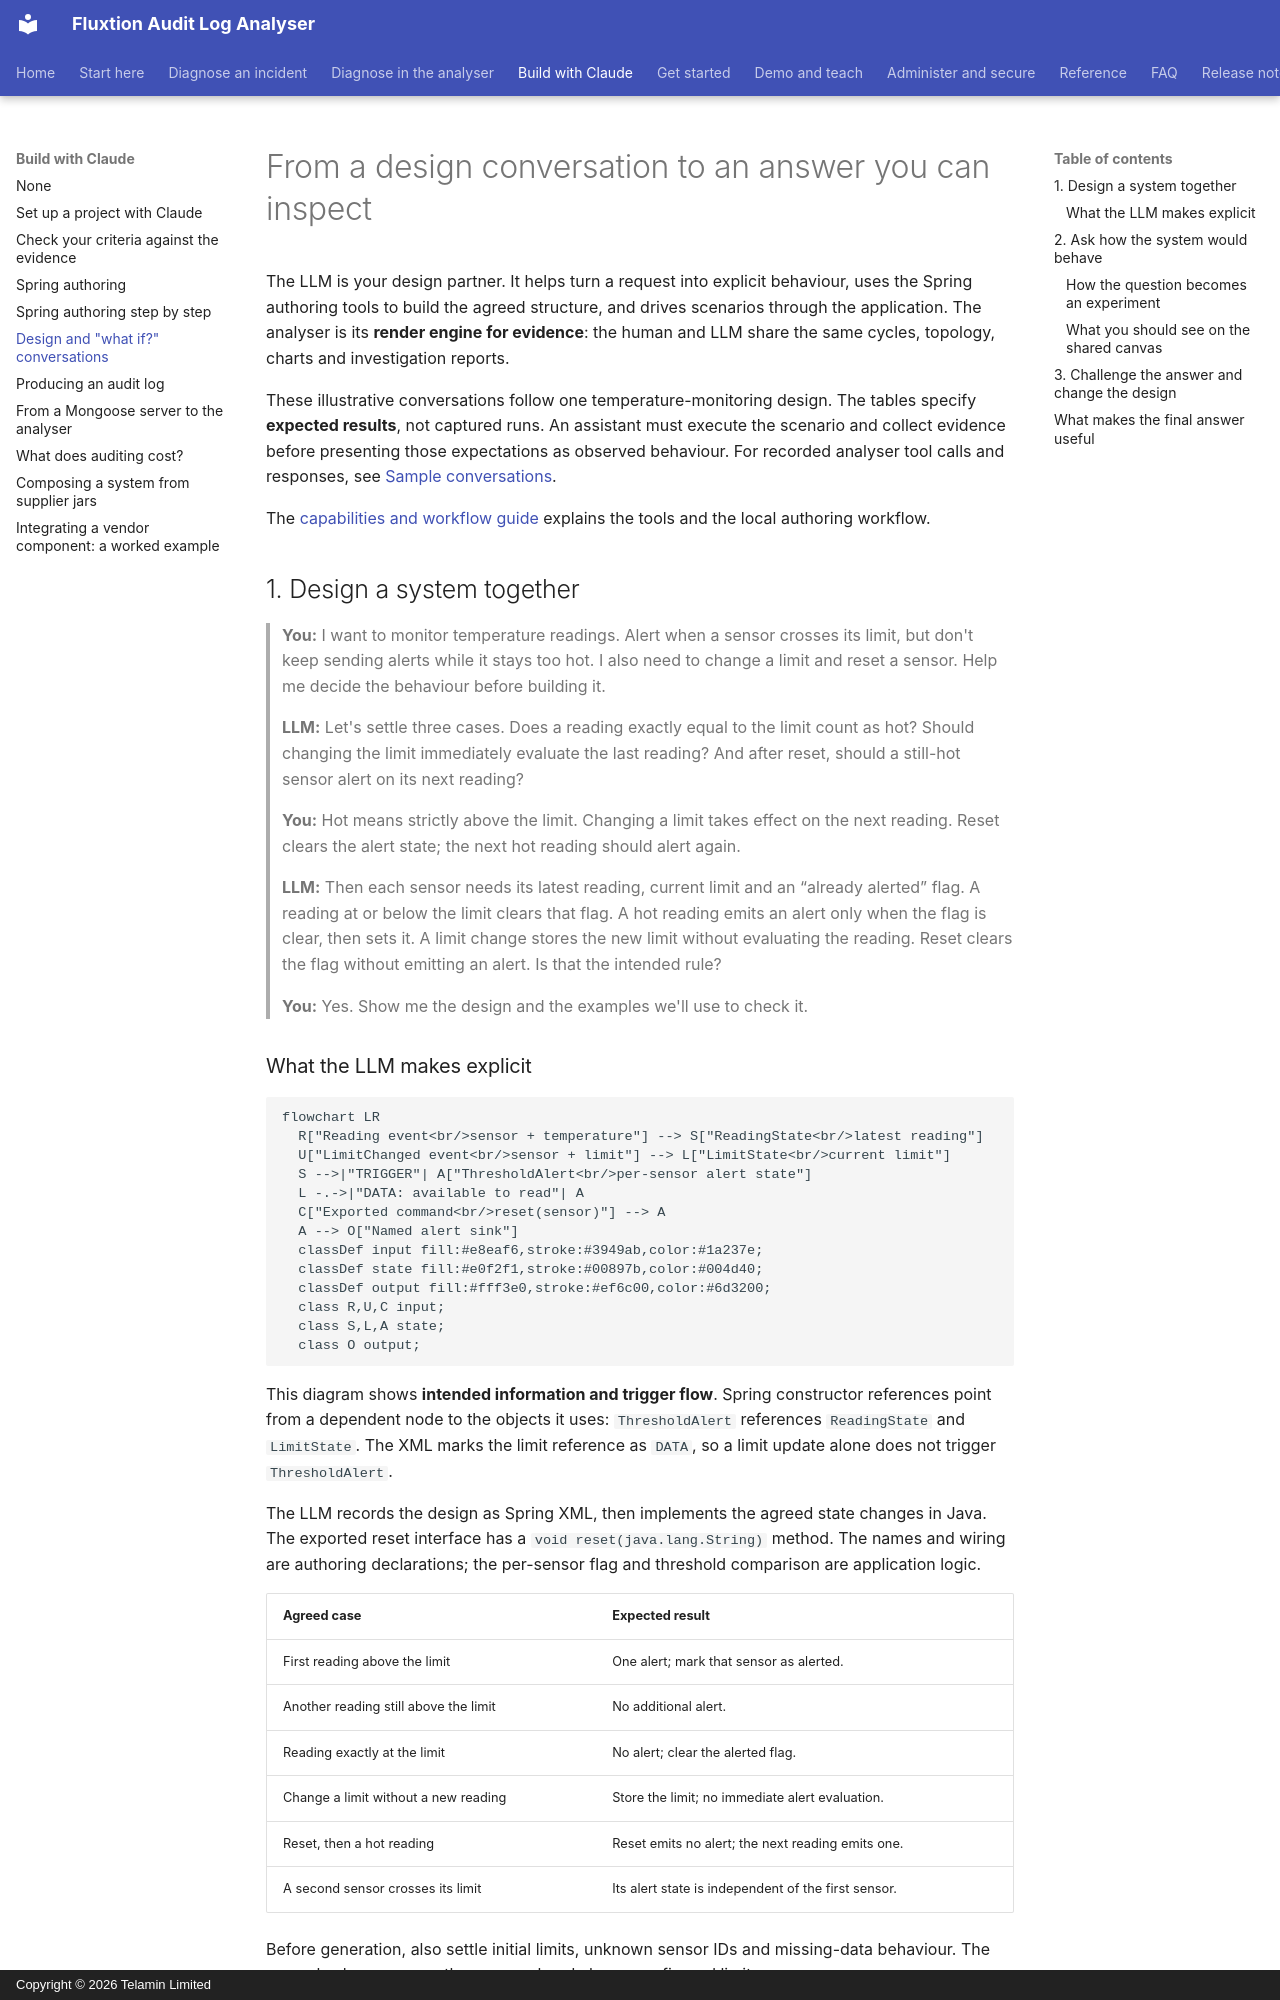

repository: telaminai/fluxtionauditlog-analyser · page: spring-authoring-conversations/index.html · generator: mkdocs · copyright: Copyright © 2026 Telamin Limited

# From a design conversation to an answer you can inspect

The LLM is your design partner. It helps turn a request into explicit behaviour,
uses the Spring authoring tools to build the agreed structure, and drives scenarios
through the application. The analyser is its **render engine for evidence**: the
human and LLM share the same cycles, topology, charts and investigation reports.

These illustrative conversations follow one temperature-monitoring design. The
tables specify **expected results**, not captured runs. An assistant must execute
the scenario and collect evidence before presenting those expectations as observed
behaviour. For recorded analyser tool calls and responses, see
[Sample conversations](sample-conversations.md).

The [capabilities and workflow guide](spring-authoring.md) explains the tools and
the local authoring workflow.

## 1. Design a system together

> **You:** I want to monitor temperature readings. Alert when a sensor crosses its
> limit, but don't keep sending alerts while it stays too hot. I also need to change
> a limit and reset a sensor. Help me decide the behaviour before building it.

> **LLM:** Let's settle three cases. Does a reading exactly equal to the limit count
> as hot? Should changing the limit immediately evaluate the last reading? And after
> reset, should a still-hot sensor alert on its next reading?

> **You:** Hot means strictly above the limit. Changing a limit takes effect on the
> next reading. Reset clears the alert state; the next hot reading should alert again.

> **LLM:** Then each sensor needs its latest reading, current limit and an “already
> alerted” flag. A reading at or below the limit clears that flag. A hot reading
> emits an alert only when the flag is clear, then sets it. A limit change stores
> the new limit without evaluating the reading. Reset clears the flag without
> emitting an alert. Is that the intended rule?

> **You:** Yes. Show me the design and the examples we'll use to check it.

### What the LLM makes explicit

```mermaid
flowchart LR
  R["Reading event<br/>sensor + temperature"] --> S["ReadingState<br/>latest reading"]
  U["LimitChanged event<br/>sensor + limit"] --> L["LimitState<br/>current limit"]
  S -->|"TRIGGER"| A["ThresholdAlert<br/>per-sensor alert state"]
  L -.->|"DATA: available to read"| A
  C["Exported command<br/>reset(sensor)"] --> A
  A --> O["Named alert sink"]
  classDef input fill:#e8eaf6,stroke:#3949ab,color:#1a237e;
  classDef state fill:#e0f2f1,stroke:#00897b,color:#004d40;
  classDef output fill:#fff3e0,stroke:#ef6c00,color:#6d3200;
  class R,U,C input;
  class S,L,A state;
  class O output;
```

This diagram shows **intended information and trigger flow**. Spring constructor
references point from a dependent node to the objects it uses: `ThresholdAlert`
references `ReadingState` and `LimitState`. The XML marks the limit reference as
`DATA`, so a limit update alone does not trigger `ThresholdAlert`.

The LLM records the design as Spring XML, then implements the agreed state changes
in Java. The exported reset interface has a `void reset(java.lang.String)` method.
The names and wiring are authoring declarations; the per-sensor flag and threshold
comparison are application logic.

| Agreed case | Expected result |
|---|---|
| First reading above the limit | One alert; mark that sensor as alerted. |
| Another reading still above the limit | No additional alert. |
| Reading exactly at the limit | No alert; clear the alerted flag. |
| Change a limit without a new reading | Store the limit; no immediate alert evaluation. |
| Reset, then a hot reading | Reset emits no alert; the next reading emits one. |
| A second sensor crosses its limit | Its alert state is independent of the first sensor. |

Before generation, also settle initial limits, unknown sensor IDs and missing-data
behaviour. The examples here assume the sensor already has a configured limit.
